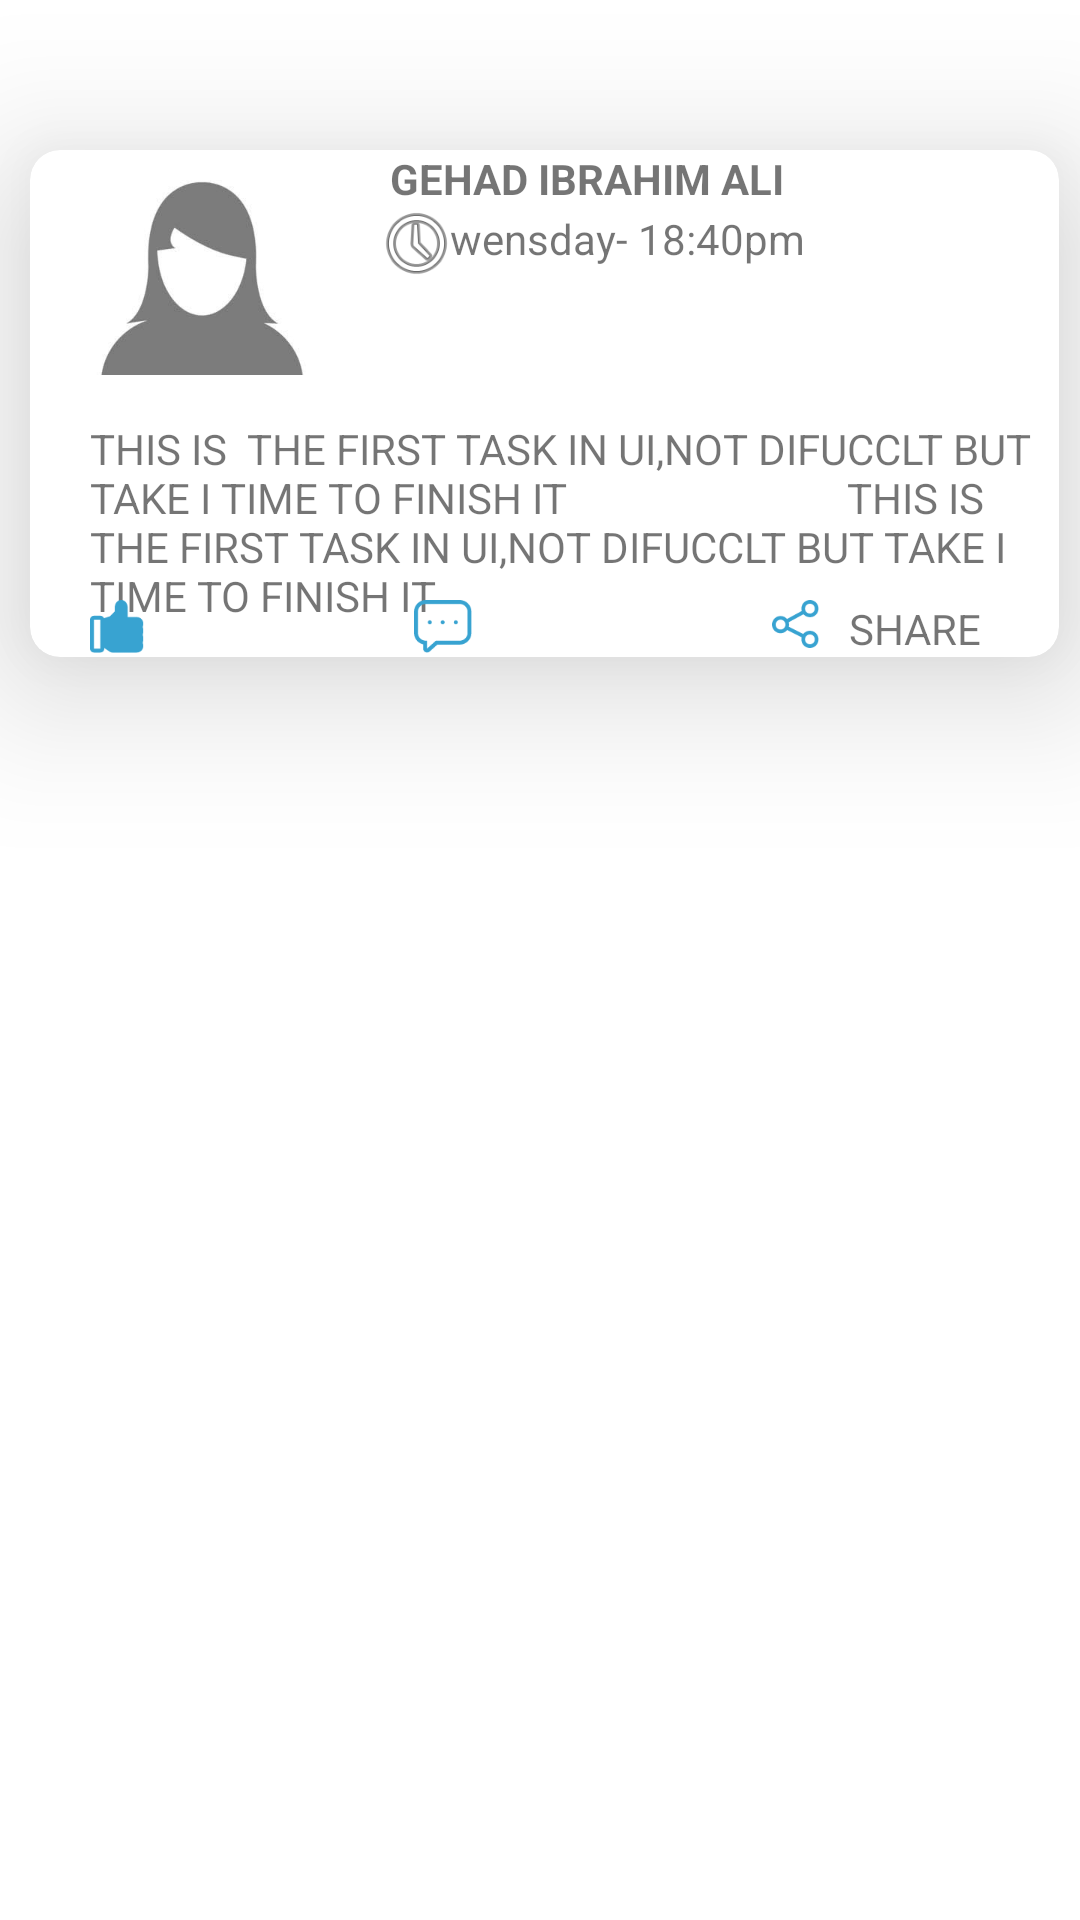

Reconstruct the res/layout file that produces this screen, plus the resources it refers to.
<!-- AndroidManifest.xml: application theme Theme.APPTASK -->
<!-- res/layout/taskoneuidesig.xml -->
<?xml version="1.0" encoding="utf-8"?>
<androidx.constraintlayout.widget.ConstraintLayout xmlns:android="http://schemas.android.com/apk/res/android"
    xmlns:app="http://schemas.android.com/apk/res-auto"
    xmlns:tools="http://schemas.android.com/tools"
    android:layout_width="match_parent"
    android:layout_height="match_parent">


    <androidx.cardview.widget.CardView
        android:id="@+id/cardView2"
        android:layout_width="match_parent"
        android:layout_height="wrap_content"
        android:layout_marginStart="10dp"
        android:layout_marginTop="50dp"
        android:layout_marginEnd="7dp"
        android:layout_gravity="center"
        app:cardCornerRadius="10dp"
        app:cardBackgroundColor="@android:color/white"
        app:cardElevation="30dp"
        app:layout_constraintEnd_toEndOf="parent"
        app:layout_constraintHorizontal_bias="0.0"
        app:layout_constraintStart_toStartOf="parent"
        app:layout_constraintTop_toTopOf="parent">

        <ImageView
            android:id="@+id/imageView2"
            android:layout_width="wrap_content"
            android:layout_height="wrap_content"
            android:src="@mipmap/person"
            android:layout_marginStart="20dp"
            />

        <TextView
            android:id="@+id/textView3"
            android:layout_width="wrap_content"
            android:layout_height="wrap_content"
            android:layout_marginStart="120dp"
            android:layout_marginTop="0dp"
            android:layout_marginEnd="1dp"
            android:text="GEHAD IBRAHIM ALI"
            android:textStyle="bold"/>

        <TextView
            android:id="@+id/textView4"
            android:layout_width="wrap_content"
            android:layout_height="wrap_content"
            android:layout_marginStart="140dp"
            android:layout_marginTop="20dp"
            android:text="wensday- 18:40pm "
            />

        <ImageView
            android:id="@+id/imageView3"
            android:layout_width="wrap_content"
            android:layout_height="wrap_content"
            app:srcCompat="@mipmap/savve"
            android:layout_marginTop="0dp"
            android:layout_marginLeft="350dp"/>

        <ImageView
            android:id="@+id/imageView4"
            android:layout_width="28dp"
            android:layout_height="wrap_content"
            android:layout_marginStart="115dp"
            android:layout_marginTop="15dp"
            app:srcCompat="@android:drawable/ic_menu_recent_history" />

        <TextView
            android:id="@+id/textView5"
            android:layout_width="wrap_content"
            android:layout_height="wrap_content"
            android:text="THIS IS  THE FIRST TASK IN UI,NOT DIFUCCLT BUT TAKE I TIME TO FINISH IT
                           THIS IS  THE FIRST TASK IN UI,NOT DIFUCCLT BUT TAKE I TIME TO FINISH IT
                             "
            android:layout_marginTop="90dp"
            android:layout_marginStart="20dp"

            />
        <LinearLayout
            android:layout_width="match_parent"
            android:layout_height="wrap_content"
            android:layout_marginTop="150dp"
            android:layout_marginStart="20dp"


            >
            <ImageView
                android:id="@+id/imageView5"
                android:layout_width="wrap_content"
                android:layout_height="wrap_content"
                app:srcCompat="@mipmap/like"
                android:layout_marginTop="0dp"
                android:layout_marginLeft="0dp"/>
            <ImageView
                android:id="@+id/imageView6"
                android:layout_width="wrap_content"
                android:layout_height="wrap_content"
                app:srcCompat="@mipmap/comm"
                android:layout_marginTop="0dp"
                android:layout_marginLeft="90dp"/>
            <ImageView
                android:id="@+id/imageView7"
                android:layout_width="wrap_content"
                android:layout_height="wrap_content"
                app:srcCompat="@mipmap/sare"
                android:layout_marginTop="0dp"
                android:layout_marginLeft="100dp"/>

            <TextView
                android:id="@+id/textView6"
                android:layout_width="wrap_content"
                android:layout_height="wrap_content"
                android:layout_marginLeft="10dp"
                android:layout_marginTop="0dp"
                android:text="SHARE"

                />
        </LinearLayout>


    </androidx.cardview.widget.CardView>

</androidx.constraintlayout.widget.ConstraintLayout>
<!-- resources referenced by this layout -->
<resources>
  <!-- mipmap comm: png bitmap (mipmap-xxxhdpi, 1678 bytes) -->
  <!-- mipmap like: png bitmap (mipmap-xxxhdpi, 1009 bytes) -->
  <!-- mipmap person: jpeg bitmap (mipmap-xxxhdpi, 3455 bytes) -->
  <!-- mipmap sare: png bitmap (mipmap-xxxhdpi, 1599 bytes) -->
  <!-- mipmap savve: png bitmap (mipmap-xxxhdpi, 557 bytes) -->
  <style name="Theme.APPTASK" parent="Theme.MaterialComponents.DayNight.DarkActionBar">
          
          <item name="colorPrimary">@color/purple_500</item>
          <item name="colorPrimaryVariant">@color/purple_700</item>
          <item name="colorOnPrimary">@color/white</item>
          
          <item name="colorSecondary">@color/teal_200</item>
          <item name="colorSecondaryVariant">@color/teal_700</item>
          <item name="colorOnSecondary">@color/black</item>
          
          <item name="android:statusBarColor" tools:targetApi="l">?attr/colorPrimaryVariant</item>
          
      </style>
  <!-- not gathered from this repository: default colours our renderer supplied (Android Studio template values) -->
  <color name="purple_500">#FF6200EE</color>
  <color name="purple_700">#FF3700B3</color>
  <color name="teal_200">#FF03DAC5</color>
  <color name="teal_700">#FF018786</color>
  <color name="black">#FF000000</color>
  <color name="white">#FFFFFFFF</color>
</resources>
